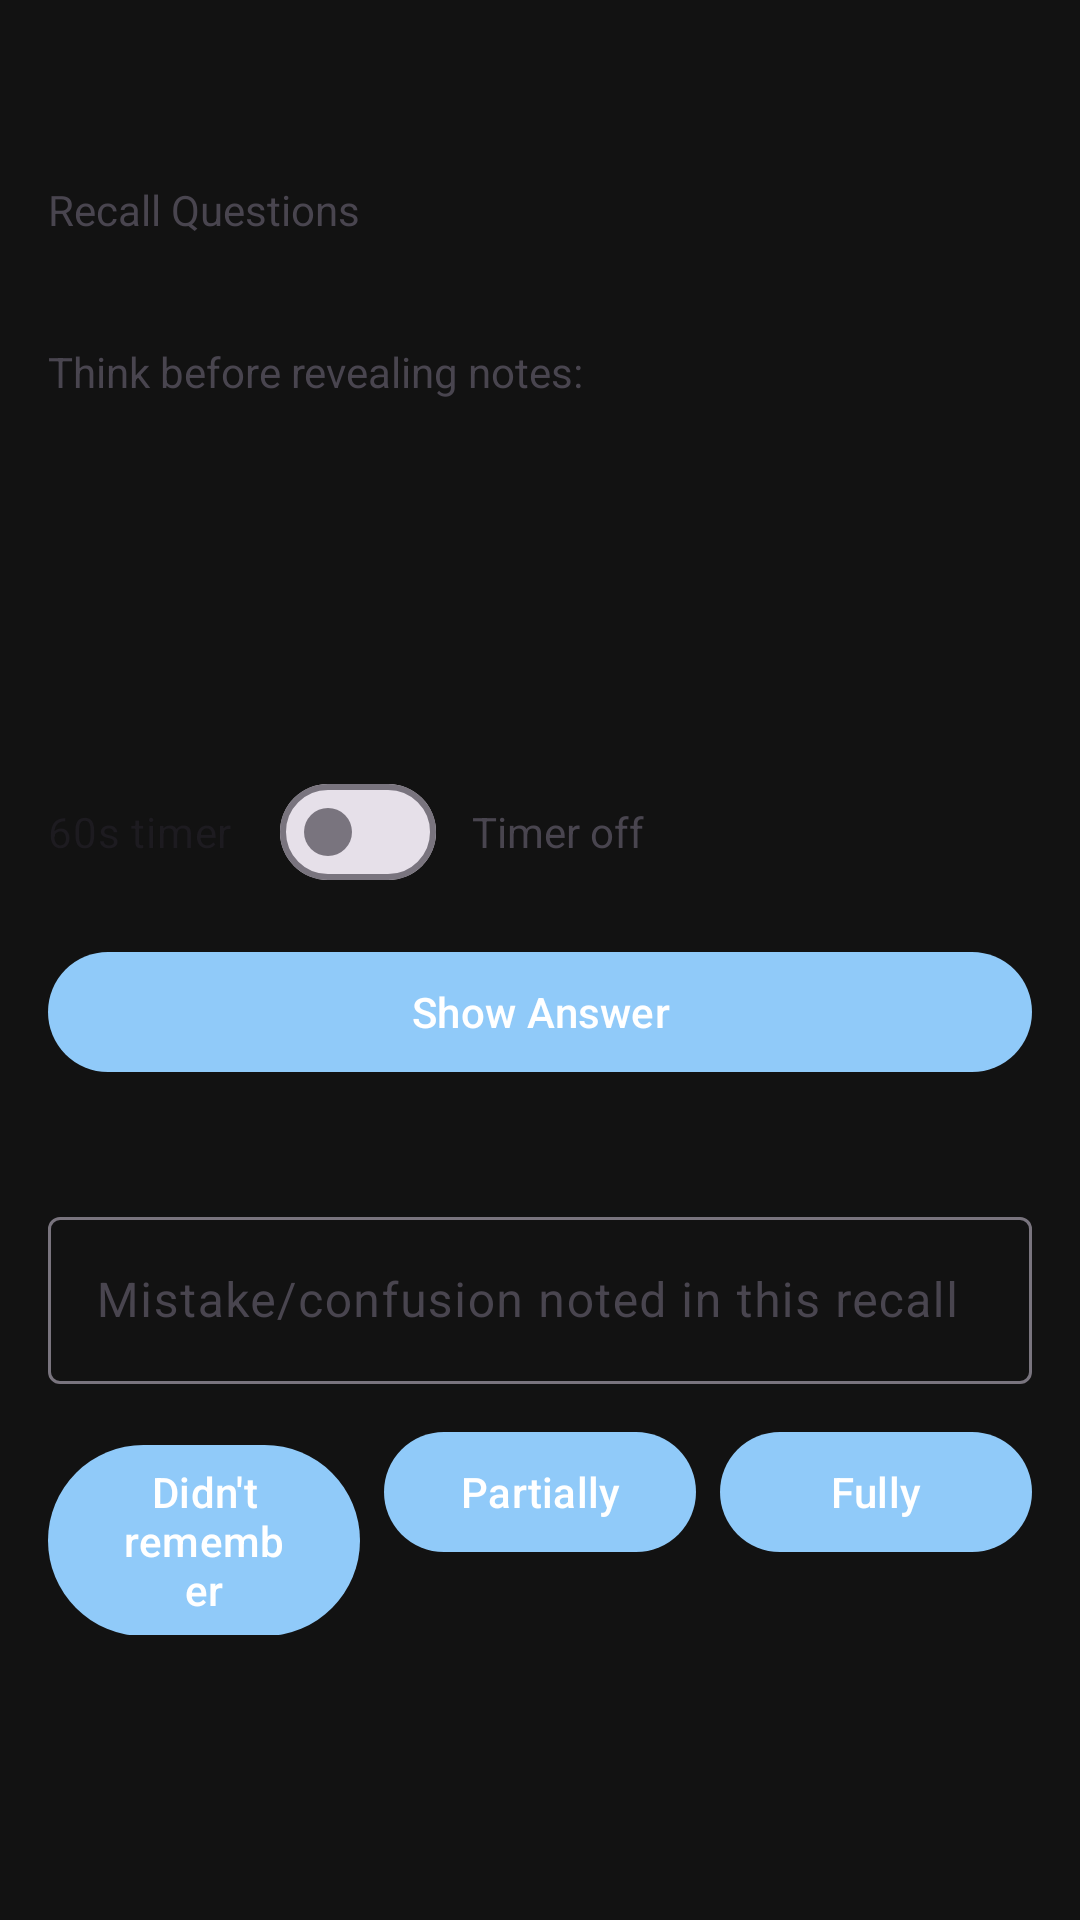

Here is an Android app screen rendered from its layout file. Give the layout XML and the strings, colors and styles it references.
<!-- AndroidManifest.xml: application theme Theme.PermanentLearning -->
<!-- res/layout/activity_recall.xml -->
<?xml version="1.0" encoding="utf-8"?>
<ScrollView xmlns:android="http://schemas.android.com/apk/res/android"
    android:layout_width="match_parent"
    android:layout_height="match_parent">

    <LinearLayout
        android:layout_width="match_parent"
        android:layout_height="wrap_content"
        android:orientation="vertical"
        android:padding="16dp">

        <TextView
            android:id="@+id/textTopicName"
            android:layout_width="match_parent"
            android:layout_height="wrap_content"
            android:textAppearance="@style/TextAppearance.Material3.HeadlineSmall" />

        <TextView
            android:layout_width="wrap_content"
            android:layout_height="wrap_content"
            android:layout_marginTop="12dp"
            android:text="Recall Questions" />

        <TextView
            android:id="@+id/textQuestions"
            android:layout_width="match_parent"
            android:layout_height="wrap_content"
            android:layout_marginTop="4dp" />

        <TextView
            android:layout_width="wrap_content"
            android:layout_height="wrap_content"
            android:layout_marginTop="12dp"
            android:text="Think before revealing notes:" />

        <Space
            android:layout_width="match_parent"
            android:layout_height="120dp" />

        <LinearLayout
            android:layout_width="match_parent"
            android:layout_height="wrap_content"
            android:orientation="horizontal"
            android:gravity="center_vertical">

            <com.google.android.material.materialswitch.MaterialSwitch
                android:id="@+id/switchTimer"
                android:layout_width="wrap_content"
                android:layout_height="wrap_content"
                android:text="60s timer" />

            <TextView
                android:id="@+id/textTimer"
                android:layout_width="wrap_content"
                android:layout_height="wrap_content"
                android:layout_marginStart="12dp"
                android:text="Timer off" />
        </LinearLayout>

        <com.google.android.material.button.MaterialButton
            android:id="@+id/buttonShowAnswer"
            android:layout_width="match_parent"
            android:layout_height="wrap_content"
            android:layout_marginTop="12dp"
            android:text="Show Answer" />

        <TextView
            android:id="@+id/textAnswer"
            android:layout_width="match_parent"
            android:layout_height="wrap_content"
            android:layout_marginTop="8dp" />

        <com.google.android.material.textfield.TextInputLayout
            android:layout_width="match_parent"
            android:layout_height="wrap_content"
            android:layout_marginTop="12dp">
            <com.google.android.material.textfield.TextInputEditText
                android:id="@+id/inputRecallError"
                android:layout_width="match_parent"
                android:layout_height="wrap_content"
                android:hint="Mistake/confusion noted in this recall" />
        </com.google.android.material.textfield.TextInputLayout>

        <LinearLayout
            android:layout_width="match_parent"
            android:layout_height="wrap_content"
            android:orientation="horizontal"
            android:layout_marginTop="12dp">

            <com.google.android.material.button.MaterialButton
                android:id="@+id/buttonFail"
                android:layout_width="0dp"
                android:layout_height="wrap_content"
                android:layout_weight="1"
                android:text="Didn't remember" />

            <com.google.android.material.button.MaterialButton
                android:id="@+id/buttonPartial"
                android:layout_width="0dp"
                android:layout_height="wrap_content"
                android:layout_weight="1"
                android:layout_marginStart="8dp"
                android:text="Partially" />

            <com.google.android.material.button.MaterialButton
                android:id="@+id/buttonFull"
                android:layout_width="0dp"
                android:layout_height="wrap_content"
                android:layout_weight="1"
                android:layout_marginStart="8dp"
                android:text="Fully" />
        </LinearLayout>
    </LinearLayout>
</ScrollView>
<!-- resources referenced by this layout -->
<resources>
  <style name="Theme.PermanentLearning" parent="Theme.Material3.DayNight.NoActionBar">
          <item name="colorPrimary">@color/md_theme_dark_primary</item>
          <item name="colorSecondary">@color/md_theme_dark_secondary</item>
          <item name="android:colorBackground">@color/md_theme_dark_background</item>
          <item name="colorSurface">@color/md_theme_dark_surface</item>
      </style>
  <color name="md_theme_dark_primary">#90CAF9</color>
  <color name="md_theme_dark_secondary">#B39DDB</color>
  <color name="md_theme_dark_background">#121212</color>
  <color name="md_theme_dark_surface">#1E1E1E</color>
</resources>
